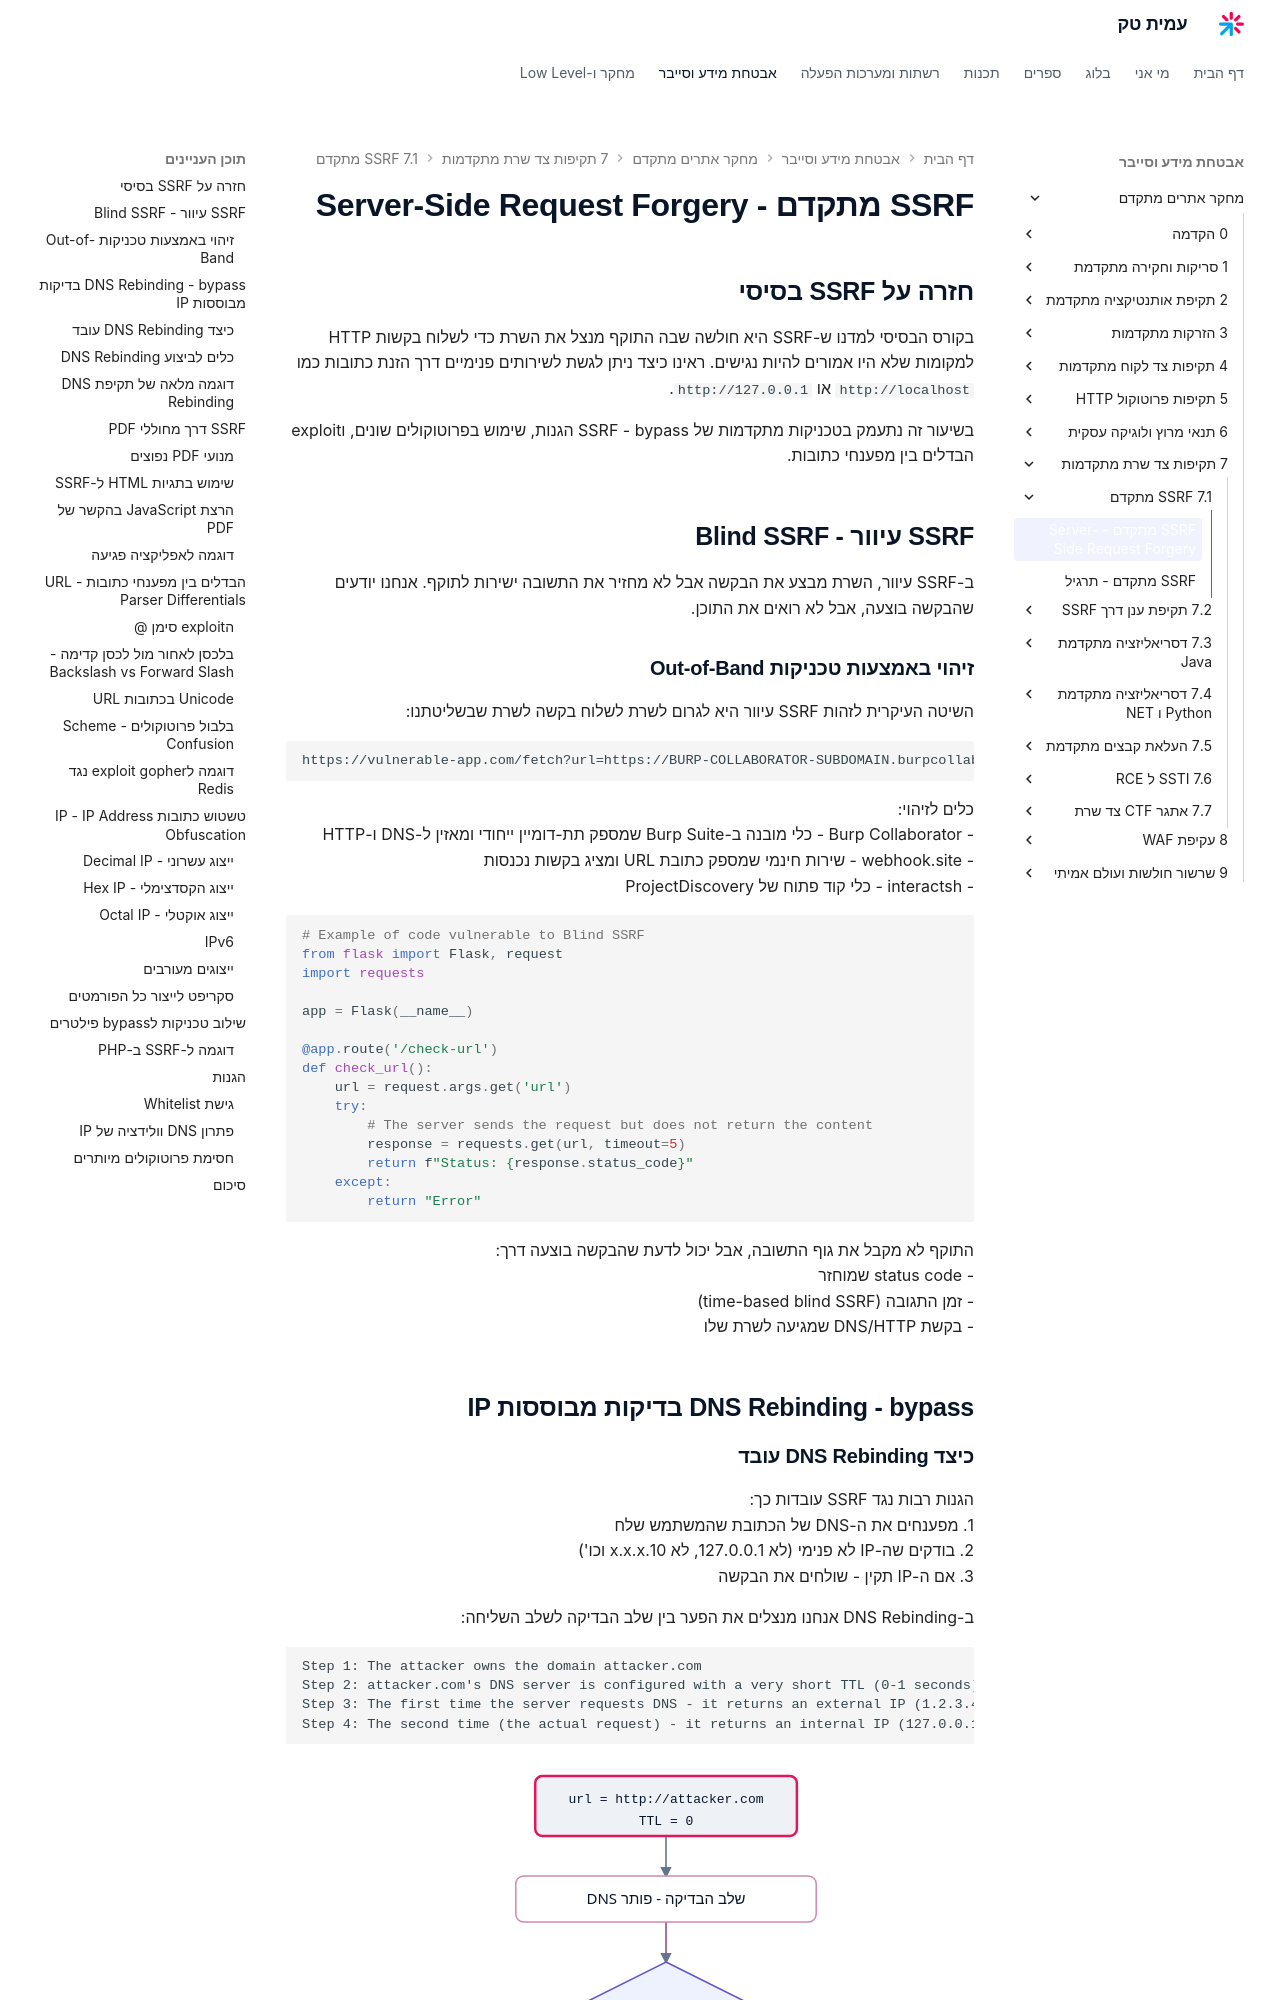

repository: AmitPinchasi/amittech · page: מחקר-אתרים-מתקדם/7 - תקיפות צד שרת מתקדמות/7.1 - SSRF מתקדם/7.1 - SSRF מתקדם - הרצאה/index.html · generator: mkdocs

# SSRF מתקדם - Server-Side Request Forgery

## חזרה על SSRF בסיסי

בקורס הבסיסי למדנו ש-SSRF היא חולשה שבה התוקף מנצל את השרת כדי לשלוח בקשות HTTP למקומות שלא היו אמורים להיות נגישים. ראינו כיצד ניתן לגשת לשירותים פנימיים דרך הזנת כתובות כמו `http://localhost` או `http://127.0.0.1`.

בשיעור זה נתעמק בטכניקות מתקדמות של SSRF - bypass הגנות, שימוש בפרוטוקולים שונים, וexploit הבדלים בין מפענחי כתובות.

## SSRF עיוור - Blind SSRF

ב-SSRF עיוור, השרת מבצע את הבקשה אבל לא מחזיר את התשובה ישירות לתוקף. אנחנו יודעים שהבקשה בוצעה, אבל לא רואים את התוכן.

### זיהוי באמצעות טכניקות Out-of-Band

השיטה העיקרית לזהות SSRF עיוור היא לגרום לשרת לשלוח בקשה לשרת שבשליטתנו:

```
https://vulnerable-app.com/fetch?url=https://BURP-COLLABORATOR-SUBDOMAIN.burpcollaborator.net
```

כלים לזיהוי:
- Burp Collaborator - כלי מובנה ב-Burp Suite שמספק תת-דומיין ייחודי ומאזין ל-DNS ו-HTTP
- webhook.site - שירות חינמי שמספק כתובת URL ומציג בקשות נכנסות
- interactsh - כלי קוד פתוח של ProjectDiscovery

```python
# Example of code vulnerable to Blind SSRF
from flask import Flask, request
import requests

app = Flask(__name__)

@app.route('/check-url')
def check_url():
    url = request.args.get('url')
    try:
        # The server sends the request but does not return the content
        response = requests.get(url, timeout=5)
        return f"Status: {response.status_code}"
    except:
        return "Error"
```

התוקף לא מקבל את גוף התשובה, אבל יכול לדעת שהבקשה בוצעה דרך:
- status code שמוחזר
- זמן התגובה (time-based blind SSRF)
- בקשת DNS/HTTP שמגיעה לשרת שלו

## DNS Rebinding - bypass בדיקות מבוססות IP
